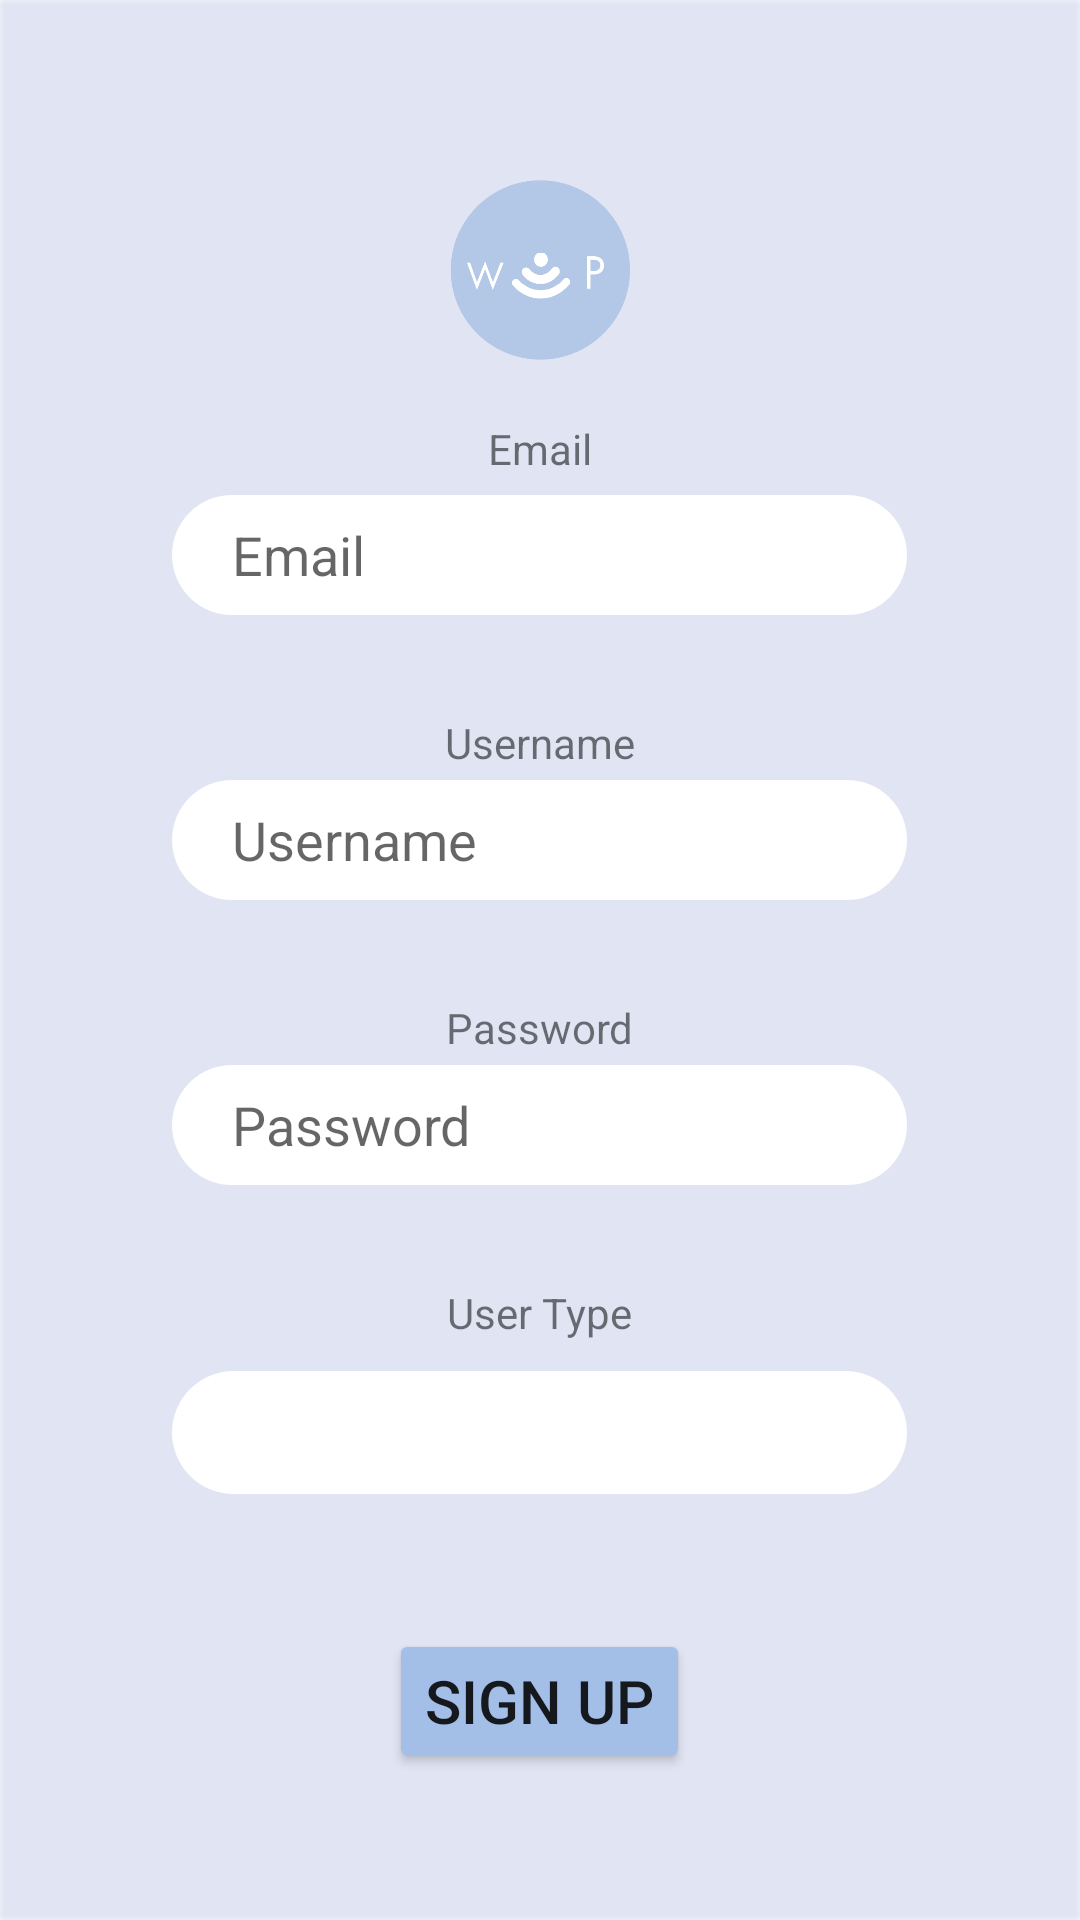

This screen was rendered from an Android layout file. Write that file and the resources it references.
<!-- AndroidManifest.xml: application theme Theme.Wap.NoActionBar -->
<!-- res/layout/activity_signup.xml -->
<?xml version="1.0" encoding="utf-8"?>
<RelativeLayout
    xmlns:android="http://schemas.android.com/apk/res/android"
    xmlns:app="http://schemas.android.com/apk/res-auto"
    xmlns:tools="http://schemas.android.com/tools"
    android:layout_width="match_parent"
    android:background="@drawable/background"
    android:layout_height="match_parent">

    <ImageView
        android:id="@+id/applogo"
        android:layout_width="60dp"
        android:layout_height="60dp"
        android:layout_alignParentTop="true"
        android:layout_marginTop="60dp"
        android:layout_centerHorizontal="true"
        android:background="@drawable/logo" />

    <TextView
        android:id="@+id/textView5"
        android:layout_width="wrap_content"
        android:layout_height="wrap_content"
        android:layout_centerHorizontal="true"
        android:layout_below="@+id/applogo"
       android:layout_marginTop="20dp"
        android:text="@string/email"
        app:layout_constraintEnd_toEndOf="parent"
        app:layout_constraintHorizontal_bias="0.079"
        app:layout_constraintStart_toStartOf="parent" />

    <TextView
        android:id="@+id/textView6"
        android:layout_width="wrap_content"
        android:layout_height="wrap_content"
        android:layout_below="@+id/etEmailSignup"
        android:layout_marginTop="33dp"
        android:text="@string/username"
        app:layout_constraintEnd_toEndOf="parent"
        app:layout_constraintHorizontal_bias="0.086"
        app:layout_constraintStart_toStartOf="parent"
        android:layout_centerHorizontal="true"
        app:layout_constraintTop_toBottomOf="@+id/etEmailSignup" />

    <TextView
        android:id="@+id/textView7"
        android:layout_width="wrap_content"
        android:layout_height="wrap_content"
        android:layout_below="@+id/etUsernameSignup"
        android:layout_marginTop="33dp"
        android:text="@string/password"
        app:layout_constraintEnd_toEndOf="parent"
        android:layout_centerHorizontal="true"
        app:layout_constraintHorizontal_bias="0.085"
        app:layout_constraintStart_toStartOf="parent"
        app:layout_constraintTop_toBottomOf="@+id/etUsernameSignup" />

    <EditText
        android:id="@+id/etEmailSignup"
        android:layout_width="245dp"
        android:layout_height="40dp"
        android:layout_below="@+id/textView5"
        android:layout_marginTop="6dp"
        android:layout_centerHorizontal="true"
        android:ems="10"
        android:background="@drawable/rounded_corner"
        android:inputType="textPersonName"
        app:layout_constraintEnd_toEndOf="parent"
        app:layout_constraintHorizontal_bias="0.149"
        app:layout_constraintStart_toStartOf="parent"
        android:hint="Email"
        android:paddingLeft="20dp"
        app:layout_constraintTop_toBottomOf="@+id/textView5"
        tools:ignore="TextFields" />

    <EditText
        android:id="@+id/etUsernameSignup"
        android:layout_width="245dp"
        android:layout_height="40dp"
        android:layout_below="@+id/textView6"
        android:layout_marginTop="3dp"
        android:ems="10"
        android:inputType="textPersonName"
        android:layout_centerHorizontal="true"
        app:layout_constraintEnd_toEndOf="parent"
        app:layout_constraintHorizontal_bias="0.149"
        android:background="@drawable/rounded_corner"
        android:hint="Username"
        android:paddingLeft="20dp"
        app:layout_constraintStart_toStartOf="parent"
        app:layout_constraintTop_toBottomOf="@+id/textView6" />

    <EditText
        android:id="@+id/etPasswordSignup"
        android:layout_width="245dp"
        android:layout_height="40dp"
        android:layout_below="@+id/textView7"
        android:layout_marginTop="3dp"
        android:ems="10"
        android:inputType="textPassword"
        app:layout_constraintEnd_toEndOf="parent"
        app:layout_constraintHorizontal_bias="0.149"
        app:layout_constraintStart_toStartOf="parent"
        android:layout_centerHorizontal="true"
        android:hint="Password"
        android:paddingLeft="20dp"
        android:background="@drawable/rounded_corner"
        app:layout_constraintTop_toBottomOf="@+id/textView7" />

    <Button
        android:id="@+id/signupButton"
        android:layout_width="wrap_content"
        android:layout_height="wrap_content"
        android:layout_below="@+id/authSpinner"
        android:backgroundTint="@color/lightblue"
        android:textSize="20dp"
        android:layout_marginTop="45dp"
        android:text="@string/sign_up"
        app:layout_constraintEnd_toEndOf="parent"
        app:layout_constraintStart_toStartOf="parent"
        android:layout_centerHorizontal="true"
        app:layout_constraintTop_toBottomOf="@+id/etPasswordSignup" />

    <TextView
        android:id="@+id/UserType"
        android:layout_width="wrap_content"
        android:layout_height="wrap_content"
        android:layout_below="@+id/etPasswordSignup"
        android:layout_marginTop="33dp"
        android:layout_centerHorizontal="true"
        android:text="User Type"

         />

    <Spinner
        android:id="@+id/authSpinner"
        android:layout_width="245dp"
        android:layout_height="41dp"
        android:layout_below="@+id/UserType"
        android:layout_marginTop="10dp"
        app:layout_constraintEnd_toEndOf="parent"
        app:layout_constraintHorizontal_bias="0.967"
        android:layout_centerHorizontal="true"
        android:autofillHints="User"
        android:paddingRight="20dp"
        android:background="@drawable/rounded_corner"
        app:layout_constraintStart_toEndOf="@+id/textView6"
        app:layout_constraintTop_toBottomOf="@+id/etEmailSignup" />

</RelativeLayout>
<!-- resources referenced by this layout -->
<resources>
  <color name="lightblue">#A3BEE7</color>
  <!-- drawable background: png bitmap (drawable-v24, 2448 bytes) -->
  <!-- drawable logo: png bitmap (drawable-v24, 11810 bytes) -->
  <!-- drawable rounded_corner (drawable) -->
  <shape xmlns:android="http://schemas.android.com/apk/res/android">
  
      <solid android:color="@color/white" />
  
      <corners
          android:radius="1dp"
          android:topRightRadius="50dp"
          android:topLeftRadius="50dp"
          android:bottomLeftRadius="50dp"
          android:bottomRightRadius="50dp"/>
  </shape>
  <string name="email">Email</string>
  <string name="password">Password</string>
  <string name="sign_up">Sign up</string>
  <string name="username">Username</string>
  <style name="Theme.Wap.NoActionBar">
          <item name="windowActionBar">false</item>
          <item name="windowNoTitle">true</item>
      </style>
  <color name="white">#FFFFFFFF</color>
</resources>
